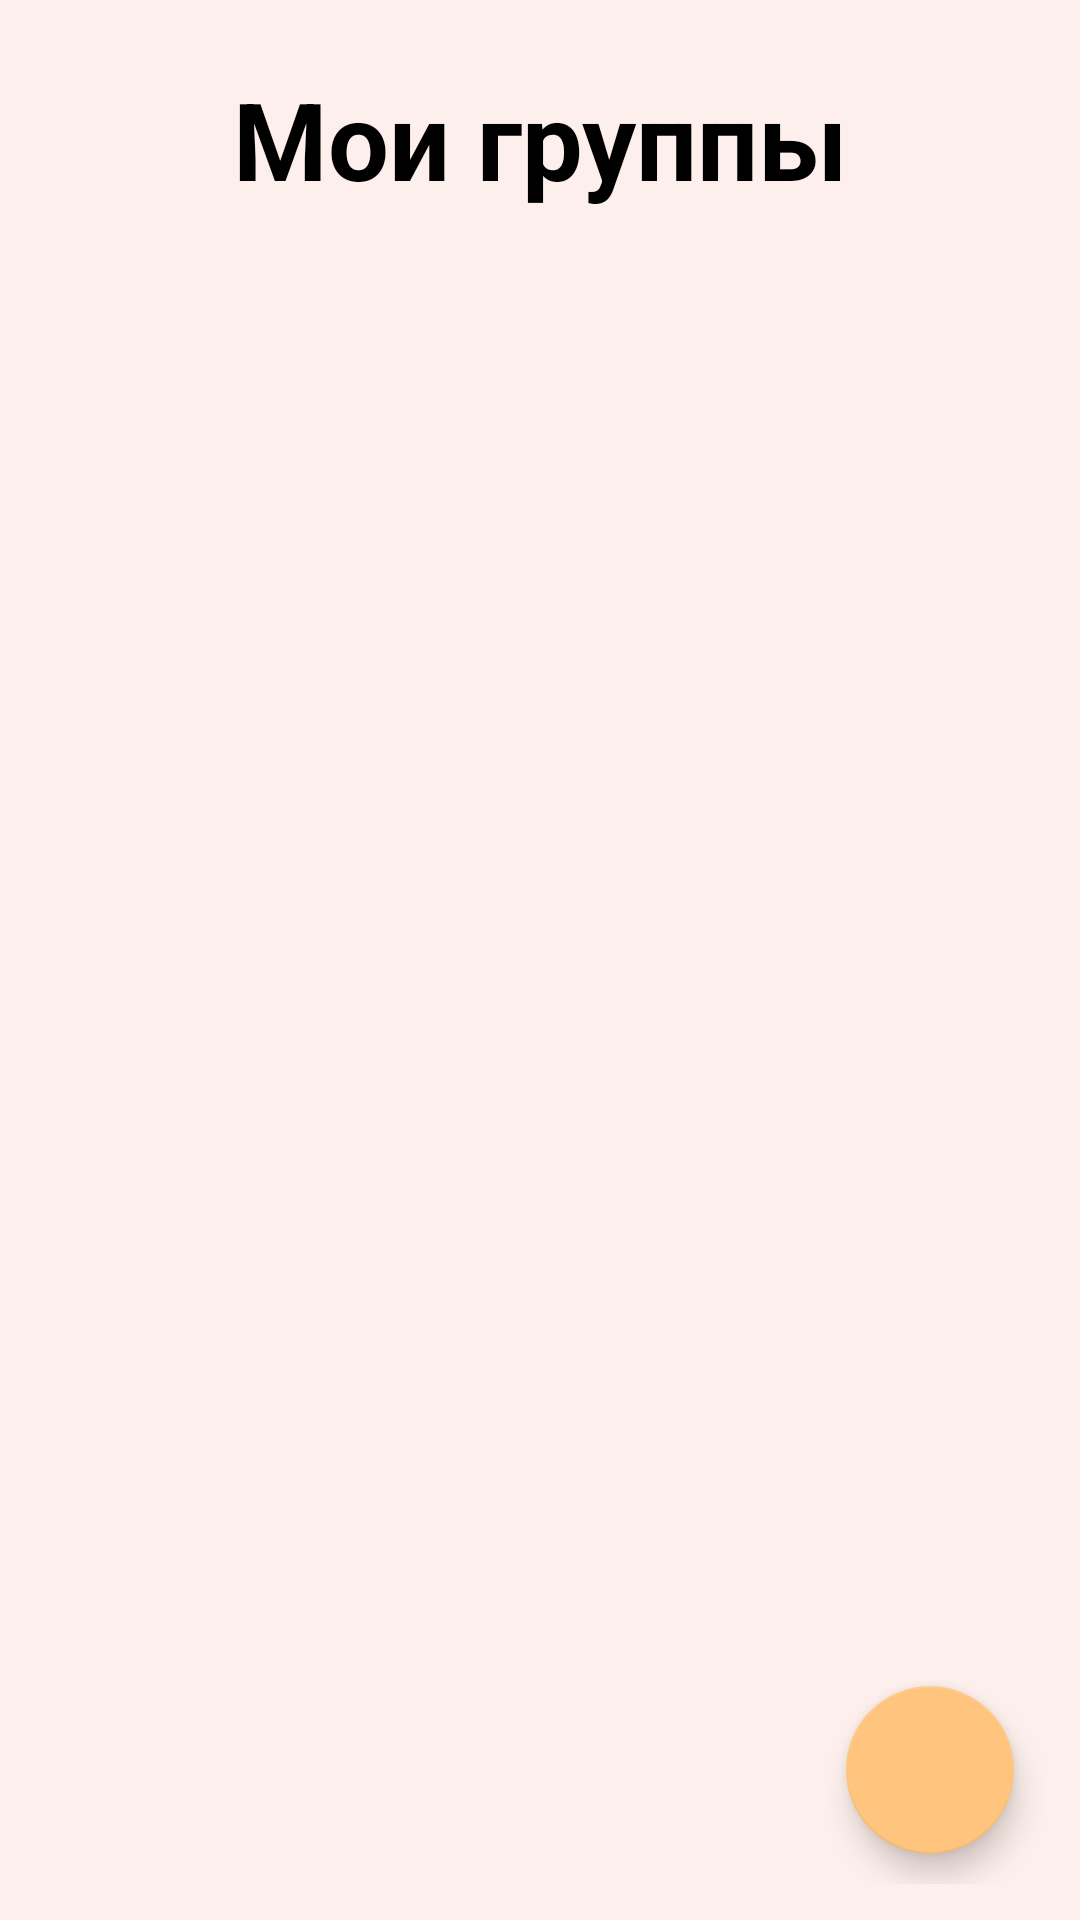

Produce the Android XML layout that renders to this screen, including the resource entries it uses.
<!-- AndroidManifest.xml: application theme Theme.USEME -->
<!-- res/layout/fragment_groups_list.xml -->
<?xml version="1.0" encoding="utf-8"?>
<FrameLayout xmlns:android="http://schemas.android.com/apk/res/android"
    xmlns:app="http://schemas.android.com/apk/res-auto"
    xmlns:tools="http://schemas.android.com/tools"
    android:layout_width="match_parent"
    android:layout_height="match_parent"
    android:background="@color/colorBackground"
    android:padding="12dp"
    tools:context=".app.teacher.TeacherGroupsFragment">

    <RelativeLayout
        android:layout_width="match_parent"
        android:layout_height="match_parent"
        android:layout_marginTop="10dp">

        <TextView
            android:id="@+id/teacher_title_group"
            android:layout_width="match_parent"
            android:layout_height="wrap_content"
            android:text="@string/groups_title"
            android:textSize="36sp"
            android:textStyle="bold"
            android:textColor="@color/black"
            android:textAlignment="center"/>

        <androidx.recyclerview.widget.RecyclerView
            android:id="@+id/groups_recycler_view"
            android:layout_width="match_parent"
            android:layout_height="wrap_content"
            android:layout_below="@+id/teacher_title_group"
            tools:listitem="@layout/teacher_group_item" />


        <com.google.android.material.floatingactionbutton.FloatingActionButton
            android:id="@+id/add_group_button"
            android:layout_width="wrap_content"
            android:layout_height="wrap_content"
            android:layout_alignParentEnd="true"
            android:layout_alignParentBottom="true"
            android:layout_margin="10dp"
            android:clickable="true"
            android:src="@drawable/baseline_add_100"
            app:maxImageSize="40dp"
            android:contentDescription="@string/create_group_button" />
    </RelativeLayout>

</FrameLayout>
<!-- res/layout/teacher_group_item.xml (included above) -->
<?xml version="1.0" encoding="utf-8"?>
<androidx.constraintlayout.widget.ConstraintLayout xmlns:android="http://schemas.android.com/apk/res/android"
    xmlns:app="http://schemas.android.com/apk/res-auto"
    android:layout_width="match_parent"
    android:layout_height="wrap_content"
    >
    <androidx.cardview.widget.CardView
        android:layout_width="match_parent"
        android:layout_height="wrap_content"
        android:layout_marginStart="8dp"
        android:layout_marginTop="8dp"
        android:layout_marginEnd="8dp"
        android:layout_marginBottom="8dp"
        app:layout_constraintBottom_toBottomOf="parent"
        app:layout_constraintEnd_toEndOf="parent"
        app:layout_constraintStart_toStartOf="parent"
        app:layout_constraintTop_toTopOf="parent"
        app:layout_constraintVertical_bias="0.0"
        android:foreground="?android:attr/selectableItemBackground">


        <RelativeLayout
            android:id="@+id/task_item_container"
            android:layout_width="match_parent"
            android:layout_height="wrap_content"
            android:background="@color/colorBackgroundLight"
            android:padding="20dp">


            <com.google.android.material.textview.MaterialTextView
                android:id="@+id/group_item_name"
                android:layout_width="wrap_content"
                android:layout_height="wrap_content"
                android:layout_alignParentStart="true"
                android:layout_alignParentTop="true"
                android:layout_marginEnd="10dp"
                android:text="Шаблон названия"
                android:textColor="@color/black"
                android:textSize="24sp"
                android:textStyle="bold" />

            <com.google.android.material.textview.MaterialTextView
                android:id="@+id/group_item_target_subject"
                android:layout_width="wrap_content"
                android:layout_height="wrap_content"
                android:layout_below="@+id/group_item_name"
                android:layout_alignStart="@+id/group_item_name"
                android:layout_marginTop="6dp"
                android:text="Шаблон целевого предмета"
                android:textColor="@color/gray"
                android:textSize="14sp" />

            <com.google.android.material.textview.MaterialTextView
                android:id="@+id/materialTextView2"
                android:layout_width="wrap_content"

                android:layout_height="wrap_content"
                android:layout_below="@+id/group_item_target_subject"

                android:layout_marginTop="6dp"
                android:text="Количество учеников:"
                android:textColor="@color/gray"
                android:textSize="14sp" />


            <com.google.android.material.textview.MaterialTextView
                android:id="@+id/group_item_description"
                android:layout_width="wrap_content"
                android:layout_height="wrap_content"

                android:layout_alignTop="@+id/student_item_gender"
                android:layout_marginStart="8dp"
                android:layout_marginTop="0dp"
                android:layout_marginEnd="8dp"
                android:layout_toStartOf="@+id/group_item_id"
                android:layout_toEndOf="@+id/student_item_gender"
                android:text="Шаблон описания"
                android:textColor="@color/black"
                android:textSize="16sp" />

            <com.google.android.material.textview.MaterialTextView
                android:id="@+id/student_item_gender"
                android:layout_width="wrap_content"
                android:layout_height="wrap_content"

                android:layout_below="@+id/materialTextView2"

                android:layout_marginTop="20dp"
                android:text="Описание:"
                android:textColor="@color/black"
                android:textSize="16sp"
                android:textStyle="bold" />

            <com.google.android.material.textview.MaterialTextView
                android:id="@+id/group_count_members"
                android:layout_width="wrap_content"
                android:layout_height="wrap_content"

                android:layout_alignTop="@+id/materialTextView2"
                android:layout_marginStart="8dp"
                android:layout_marginTop="0dp"
                android:layout_toEndOf="@+id/materialTextView2"
                android:text="Шаблон количества"
                android:textColor="@color/gray"
                android:textSize="14sp" />

            <com.google.android.material.textview.MaterialTextView
                android:id="@+id/group_item_id"
                android:layout_width="wrap_content"
                android:layout_height="wrap_content"
                android:layout_alignTop="@+id/group_item_name"
                android:layout_alignBottom="@+id/group_item_name"
                android:layout_alignParentEnd="true"
                android:layout_marginTop="4dp"
                android:layout_marginBottom="4dp"
                android:text="#id"
                android:textColor="@color/gray"
                android:textSize="18sp" />
        </RelativeLayout>


    </androidx.cardview.widget.CardView>

</androidx.constraintlayout.widget.ConstraintLayout>
<!-- resources referenced by this layout -->
<resources>
  <color name="black">#FF000000</color>
  <color name="colorBackground">#FDF0EC</color>
  <color name="colorBackgroundLight">#FFF8F7</color>
  <color name="gray">#404040</color>
  <string name="create_group_button">Создать группу</string>
  <string name="groups_title">Мои группы</string>
  <style name="Theme.USEME" parent="Theme.MaterialComponents.DayNight.DarkActionBar">
          
          <item name="colorPrimary">@color/colorPrimary</item>
          <item name="colorPrimaryVariant">@color/colorPrimaryVariant</item>
          <item name="colorOnPrimary">@color/black</item>
          
          <item name="colorSecondary">@color/colorSecondary</item>
          <item name="colorSecondaryVariant">@color/teal_700</item>
          <item name="colorOnSecondary">@color/black</item>
          
          <item name="android:statusBarColor">@color/colorPrimaryVariant</item>
          
      </style>
  <color name="colorPrimary">#FFA200</color>
  <color name="colorPrimaryVariant">#FFA200</color>
  <color name="colorSecondary">#FFC57F</color>
  <color name="teal_700">#FF018786</color>
</resources>
